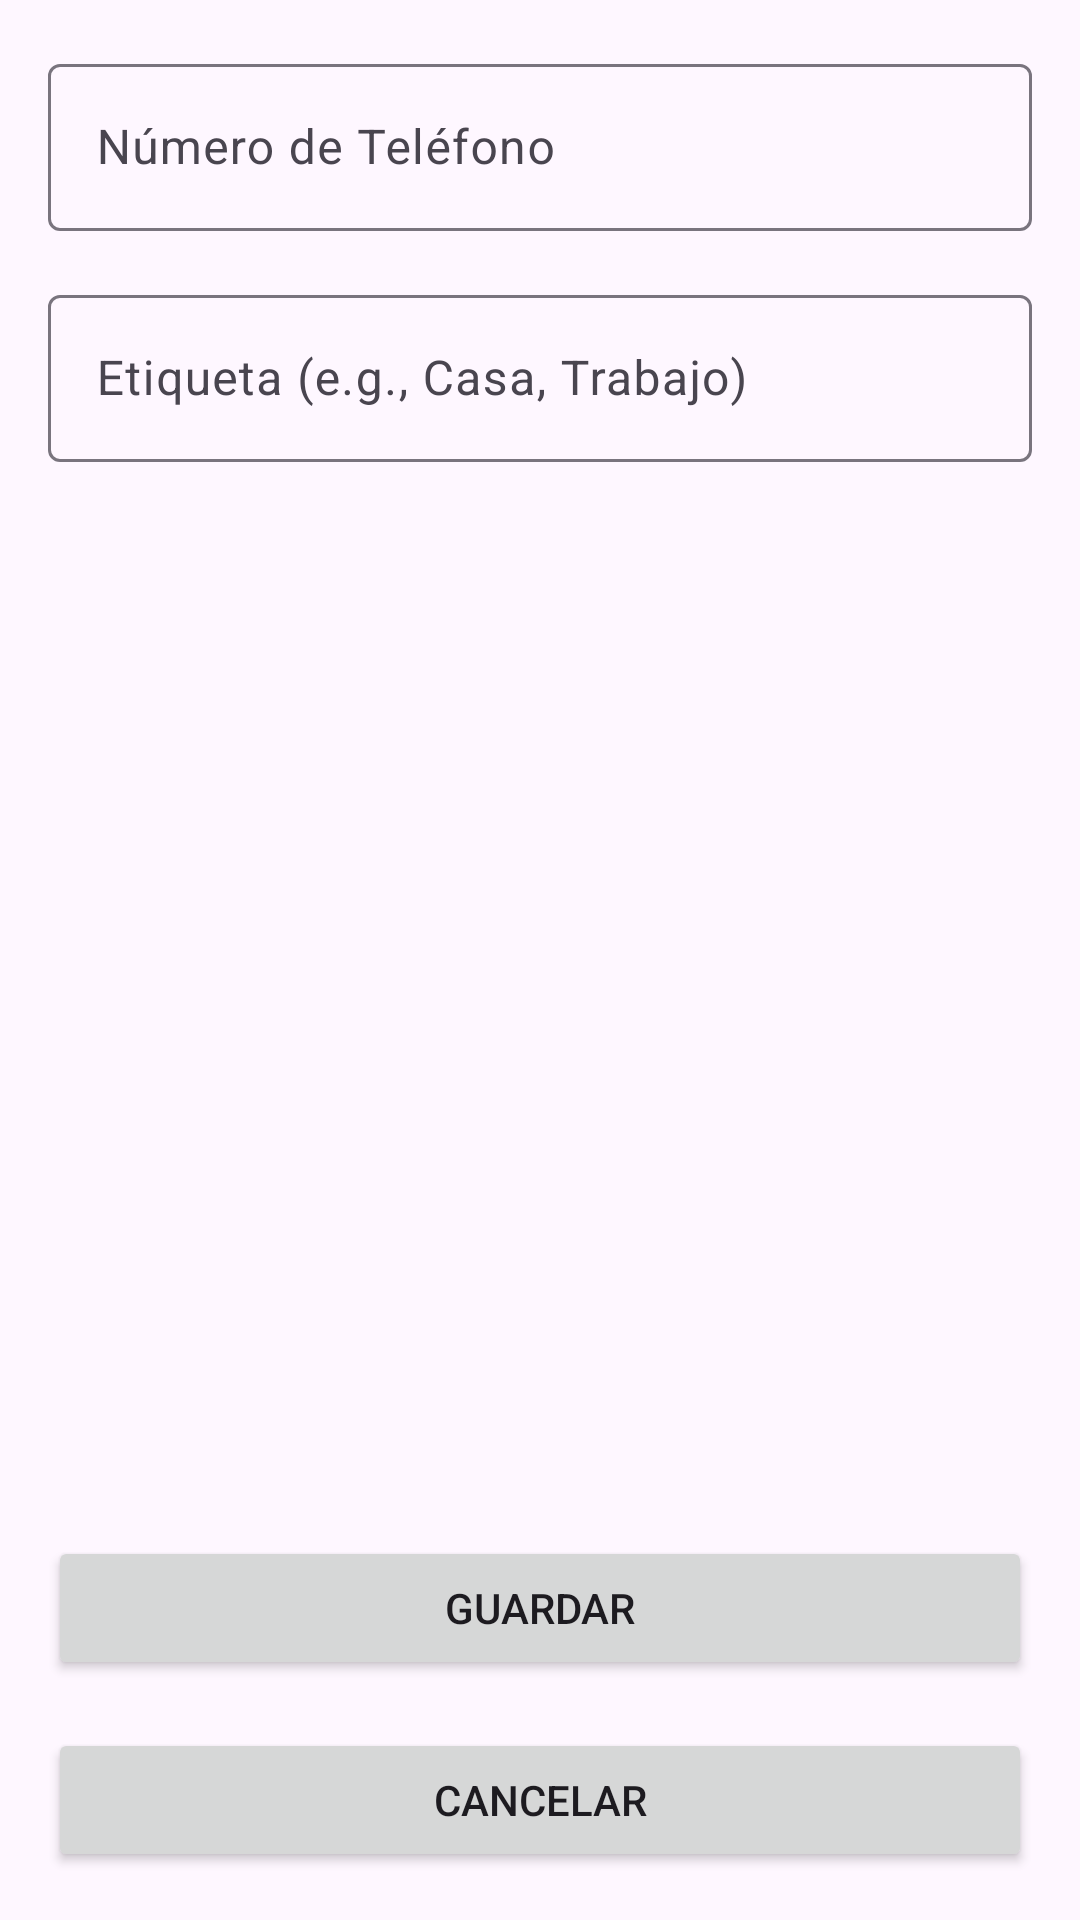

The Android layout XML behind this screen, and the referenced resources:
<!-- AndroidManifest.xml: application theme Theme.Practico4M1 -->
<!-- res/layout/activity_telefono_form.xml -->
<?xml version="1.0" encoding="utf-8"?>

<androidx.constraintlayout.widget.ConstraintLayout xmlns:android="http://schemas.android.com/apk/res/android"
    xmlns:app="http://schemas.android.com/apk/res-auto"
    xmlns:tools="http://schemas.android.com/tools"
    android:id="@+id/main"
    android:layout_width="match_parent"
    android:layout_height="match_parent"
    tools:context=".ui.activities.TelefonoFormActivity">

    <androidx.constraintlayout.widget.ConstraintLayout
        android:layout_width="0dp"
        android:layout_height="0dp"
        android:layout_margin="16dp"
        app:layout_constraintBottom_toBottomOf="parent"
        app:layout_constraintEnd_toEndOf="parent"
        app:layout_constraintStart_toStartOf="parent"
        app:layout_constraintTop_toTopOf="parent">

        <com.google.android.material.textfield.TextInputLayout
            android:id="@+id/txtTelefonoNumero"
            android:layout_width="0dp"
            android:layout_height="wrap_content"
            app:layout_constraintEnd_toEndOf="parent"
            app:layout_constraintStart_toStartOf="parent"
            app:layout_constraintTop_toTopOf="parent">

            <com.google.android.material.textfield.TextInputEditText
                android:layout_width="match_parent"
                android:layout_height="wrap_content"
                android:inputType="phone"
                android:hint="Número de Teléfono" />
        </com.google.android.material.textfield.TextInputLayout>

        <com.google.android.material.textfield.TextInputLayout
            android:id="@+id/txtTelefonoEtiqueta"
            android:layout_width="0dp"
            android:layout_height="wrap_content"
            android:layout_marginTop="16dp"
            app:layout_constraintEnd_toEndOf="parent"
            app:layout_constraintStart_toStartOf="parent"
            app:layout_constraintTop_toBottomOf="@+id/txtTelefonoNumero">

            <com.google.android.material.textfield.TextInputEditText
                android:layout_width="match_parent"
                android:layout_height="wrap_content"
                android:hint="Etiqueta (e.g., Casa, Trabajo)" />
        </com.google.android.material.textfield.TextInputLayout>

        <Button
            android:id="@+id/btnCancelarTelefono"
            android:layout_width="0dp"
            android:layout_height="wrap_content"
            android:text="Cancelar"
            app:layout_constraintBottom_toBottomOf="parent"
            app:layout_constraintEnd_toEndOf="parent"
            app:layout_constraintStart_toStartOf="parent" />

        <Button
            android:id="@+id/btnGuardarTelefono"
            android:layout_width="0dp"
            android:layout_height="wrap_content"
            android:layout_marginBottom="16dp"
            android:text="Guardar"
            app:layout_constraintBottom_toTopOf="@+id/btnCancelarTelefono"
            app:layout_constraintEnd_toEndOf="parent"
            app:layout_constraintStart_toStartOf="parent" />

    </androidx.constraintlayout.widget.ConstraintLayout>

</androidx.constraintlayout.widget.ConstraintLayout>
<!-- resources referenced by this layout -->
<resources>
  <style name="Theme.Practico4M1" parent="Base.Theme.Practico4M1" />
  <style name="Base.Theme.Practico4M1" parent="Theme.Material3.DayNight.NoActionBar">
          
          
      </style>
</resources>
